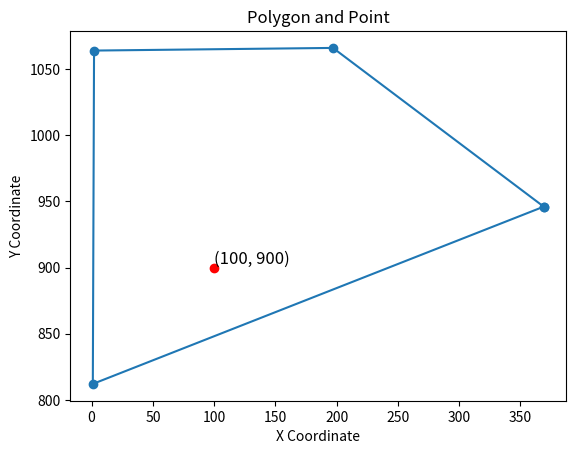

Source code (Python):
import matplotlib.pyplot as plot


def is_point_inside_polygon(point, polygon_points):
    x, y = point
    odd_nodes = False
    j = len(polygon_points) - 1

    for i in range(len(polygon_points)):
        xi, yi = polygon_points[i]
        xj, yj = polygon_points[j]
        if yi < y and yj >= y or yj < y and yi >= y:
            if xi + (y - yi) / (yj - yi) * (xj - xi) < x:
                odd_nodes = not odd_nodes
        j = i

    return odd_nodes


# 定义多边形和点
polygon_coords = [369, 946, 1, 812, 2, 1064, 197, 1066]
polygon_points = [(polygon_coords[i], polygon_coords[i + 1]) for i in range(0, len(polygon_coords), 2)]
point = (100, 900)


# 判断
import time
t_s = time.time()
for _ in range(10):
    if is_point_inside_polygon(point, polygon_points):
        print("The point is inside the polygon.")
    else:
        print("The point is outside the polygon.")
t_e = time.time()
print((t_e - t_s) / 10)


# 提取x和y坐标
x_coords, y_coords = zip(*polygon_points)

# 创建一个新的图形
plot.figure()

# 绘制多边形
plot.plot(x_coords + (x_coords[0], ), y_coords + (y_coords[0], ), marker='o')

# 绘制点
plot.plot(point[0], point[1], marker='o', color='red')

# 添加标签
plot.text(point[0],
         point[1],
         f'({point[0]}, {point[1]})',
         fontsize=12,
         verticalalignment='bottom')

# 设置标题和坐标轴标签
plot.title('Polygon and Point')
plot.xlabel('X Coordinate')
plot.ylabel('Y Coordinate')

# 显示图形
plot.show()
